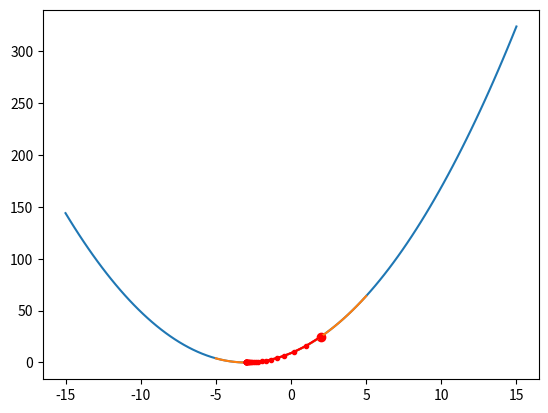
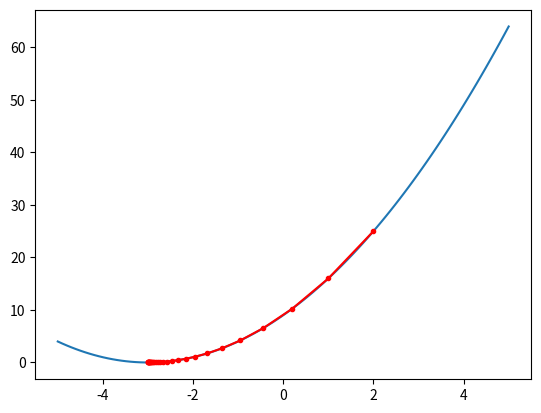

These charts were generated, in order, by the following Python code:
#local 
import numpy as np
import sympy as sym     #Lib for Symbolic Math
from matplotlib import pyplot
#%%
def objective(x):
  return (x+3)**2
#%%
def derivative(x):
  return 2*(x + 3)
#%% 
#local minima
def gradient_descent(alpha, start, max_iter):
  x_list = list()
  x= start;
  x_list.append(x)
  for i in range(max_iter):
    gradient = derivative(x);
    x = x - (alpha*gradient);
    x_list.append(x);
  return x_list
#%%
x = sym.symbols('x')
expr = (x+3)**2.0;
grad = sym.Derivative(expr,x)
print("{}".format(grad.doit()) )
grad.doit().subs(x,2)# -- coding: utf-8 --
#%%
def gradient_descent1(expr,alpha, start, max_iter):
  x_list = list()
  x = sym.symbols('x')
  grad = sym.Derivative(expr,x).doit()  
  x_val= start;
  x_list.append(x_val)
  for i in range(max_iter):
    gradient = grad.subs(x,x_val);
    x_val = x_val - (alpha*gradient);
    x_list.append(x_val);
  return x_list
#%%
alpha = 0.1       #Step_size
start = 2         #Starting point
max_iter = 30     #Limit on iterations
x = sym.symbols('x')
expr = (x+3)**2;   #target function
#%%
x_cordinate = np.linspace(-15,15,100)
pyplot.plot(x_cordinate,objective(x_cordinate))
pyplot.plot(2,objective(2),'ro')
#%%
X = gradient_descent(alpha,start,max_iter)

x_cordinate = np.linspace(-5,5,100)
pyplot.plot(x_cordinate,objective(x_cordinate))

X_arr = np.array(X)
pyplot.plot(X_arr, objective(X_arr), '.-', color='red')
pyplot.show()
#%%
X= gradient_descent1(expr,alpha,start,max_iter)
X_arr = np.array(X)

x_cordinate = np.linspace(-5,5,100)
pyplot.plot(x_cordinate,objective(x_cordinate))

X_arr = np.array(X)
pyplot.plot(X_arr, objective(X_arr), '.-', color='red')
pyplot.show()
